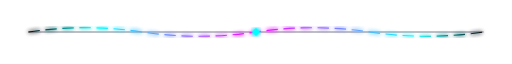
t = 0.00 s
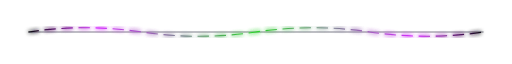
t = 1.75 s
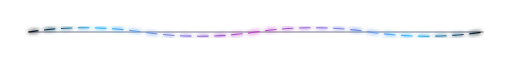
t = 2.63 s
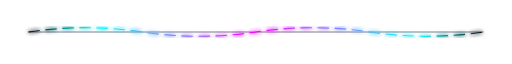
t = 3.00 s
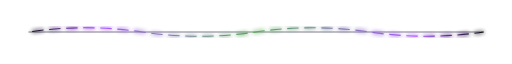
t = 5.00 s
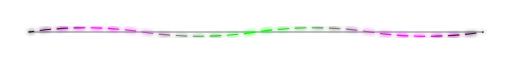
t = 7.50 s

The animated SVG that drew these frames (rendered in a browser with its animation timeline set to each time). Animation: 5 SMIL elements (animate=4,animateTransform=1), 1 CSS @keyframes rule; one cycle of 10.00 s, repeats indefinitely.

<svg xmlns="http://www.w3.org/2000/svg" width="900" height="50" viewBox="0 0 900 50">
  <defs>
    <linearGradient id="fg" x1="0%" y1="0%" x2="100%" y2="0%">
      <stop offset="0%" stop-color="#0a0a0f"/>
      <stop offset="15%" stop-color="#0ff">
        <animate attributeName="stop-color" values="#0ff;#f0f;#0ff" dur="3s" repeatCount="indefinite"/>
      </stop>
      <stop offset="50%" stop-color="#f0f">
        <animate attributeName="stop-color" values="#f0f;#0f0;#f0f" dur="3s" repeatCount="indefinite"/>
      </stop>
      <stop offset="85%" stop-color="#0ff">
        <animate attributeName="stop-color" values="#0ff;#f0f;#0ff" dur="3s" repeatCount="indefinite"/>
      </stop>
      <stop offset="100%" stop-color="#0a0a0f"/>
    </linearGradient>
    <filter id="fg-glow">
      <feGaussianBlur stdDeviation="4" result="b"/>
      <feMerge><feMergeNode in="b"/><feMergeNode in="b"/><feMergeNode in="SourceGraphic"/></feMerge>
    </filter>
  </defs>
  <style>
    @keyframes waveFlow { to { stroke-dashoffset: -100; } }
  </style>
  
  <!-- Background line -->
  <line x1="50" y1="25" x2="850" y2="25" stroke="#1a1a2e" stroke-width="1"/>
  
  <!-- Animated wave line -->
  <path d="M50,25 Q150,10 250,25 T450,25 T650,25 T850,25" fill="none" stroke="url(#fg)" stroke-width="2" filter="url(#fg-glow)" stroke-dasharray="20 10" style="animation: waveFlow 3s linear infinite"/>
  
  <!-- Center diamond -->
  <g transform="translate(450,25)" filter="url(#fg-glow)">
    <animateTransform attributeName="transform" type="rotate" values="0 450 25;360 450 25" dur="10s" repeatCount="indefinite" additive="sum"/>
    <rect x="-5" y="-5" width="10" height="10" fill="#0ff" transform="rotate(45)">
      <animate attributeName="fill" values="#0ff;#f0f;#0ff" dur="2s" repeatCount="indefinite"/>
    </rect>
  </g>
</svg>
